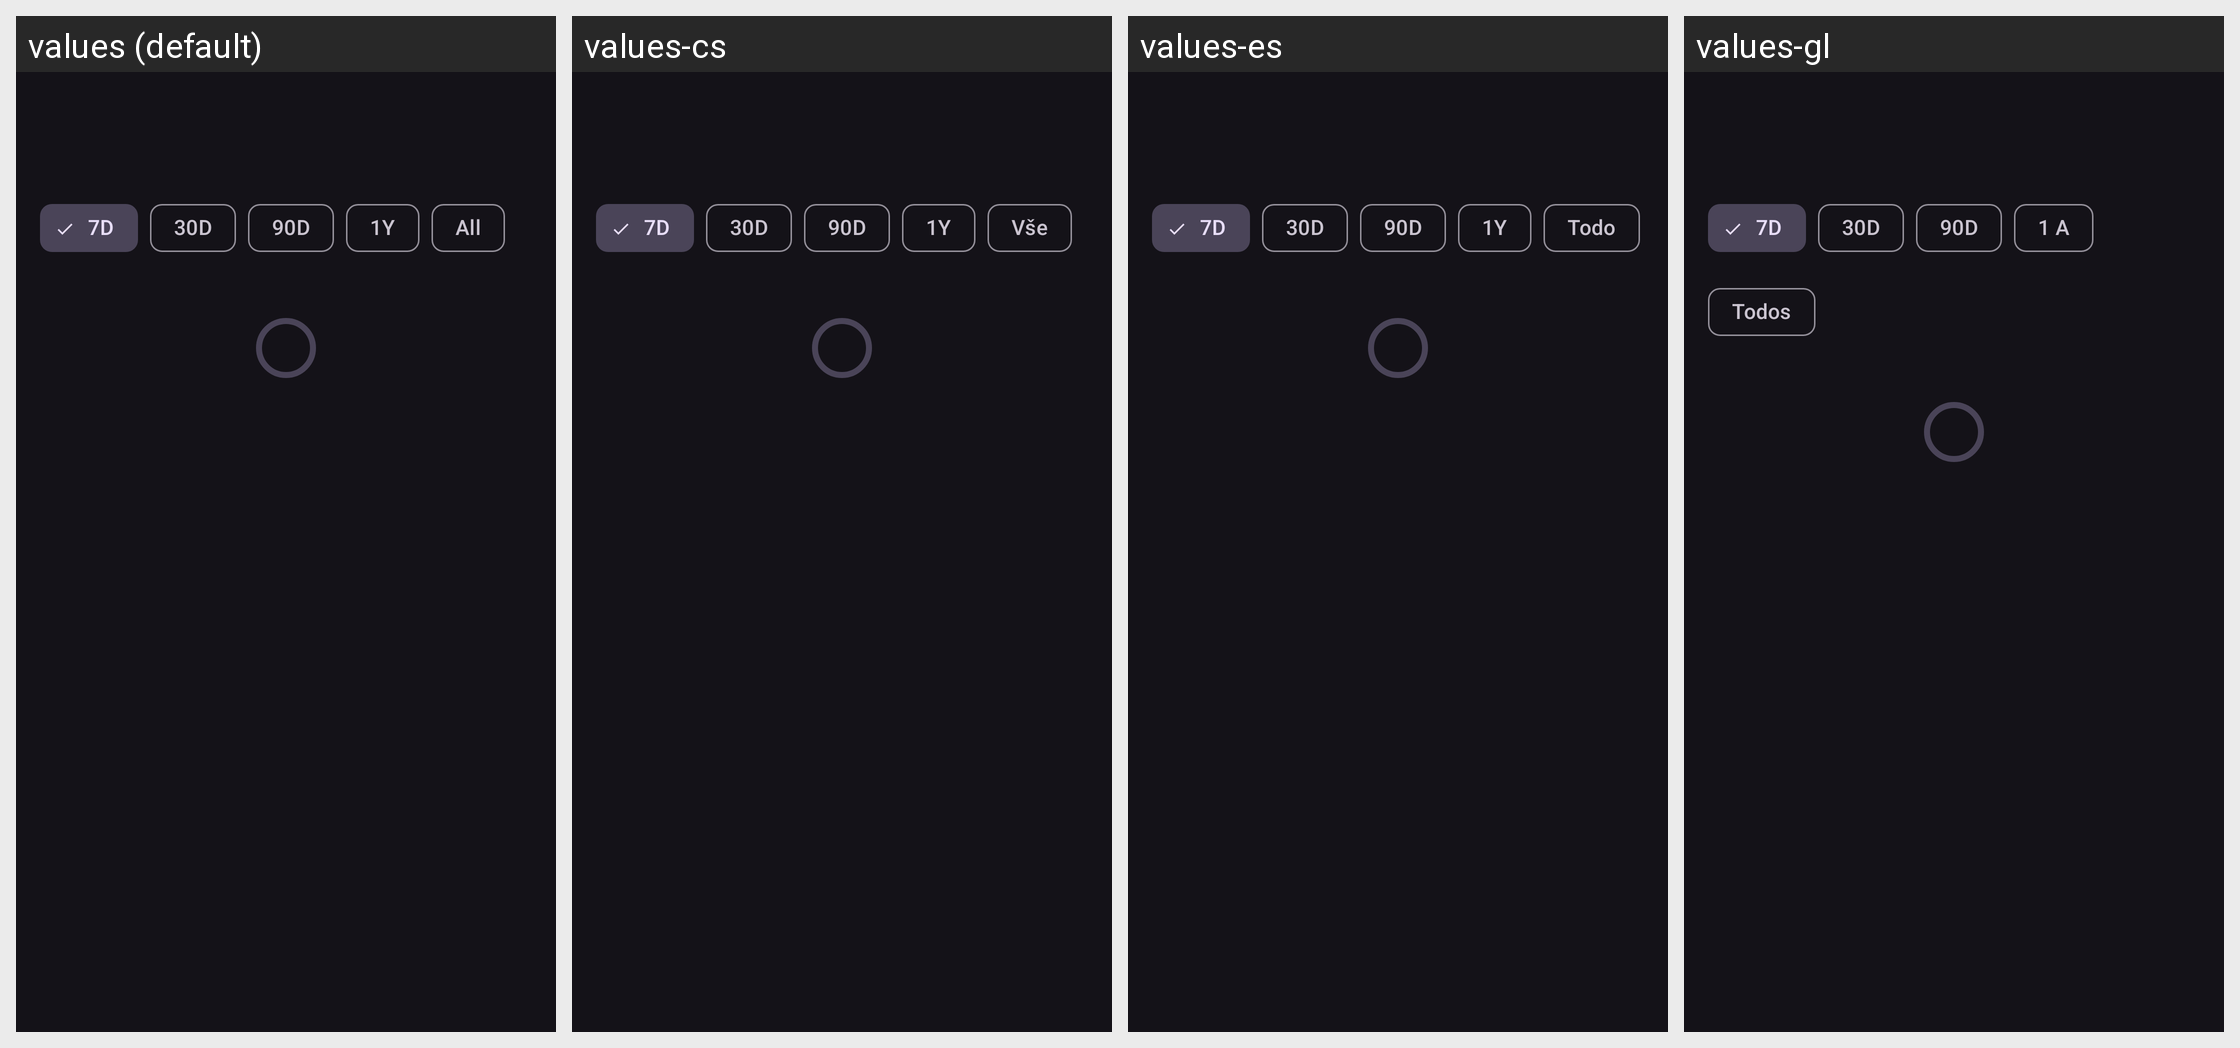

This grid shows one Android layout under several languages. Give, for every string resource on the screen, its name, the default text and each shown locale's text.
Android screen res/layout/fragment_statistics_list.xml rendered under 4 locales, left to right: values (default), values-cs, values-es, values-gl. Device: Nexus 5 (rendered at 1080×1920; each locale shown at half size, 540×960, under a caption strip naming it); theme DarkTheme.
Other locales in the repository, not shown: values-ar, values-de, values-fr, values-in, values-it, values-ja, values-pl, values-pt-rBR, values-ru, values-sk, values-tr, values-zh-rCN, values-zh-rTW.
Strings drawn on this screen, with the default value and each locale's value (text and hints the layout hard-codes, and strings that could not be matched under every locale, appear in the picture but are not listed):

statistics_range_7
  values: 7D
  values-cs: 7D
  values-es: 7D
  values-gl: 7D

statistics_range_30
  values: 30D
  values-cs: 30D
  values-es: 30D
  values-gl: 30D

statistics_range_90
  values: 90D
  values-cs: 90D
  values-es: 90D
  values-gl: 90D

statistics_range_year
  values: 1Y
  values-cs: 1Y
  values-es: 1Y
  values-gl: 1 A

statistics_range_all
  values: All
  values-cs: Vše
  values-es: Todo
  values-gl: Todos
